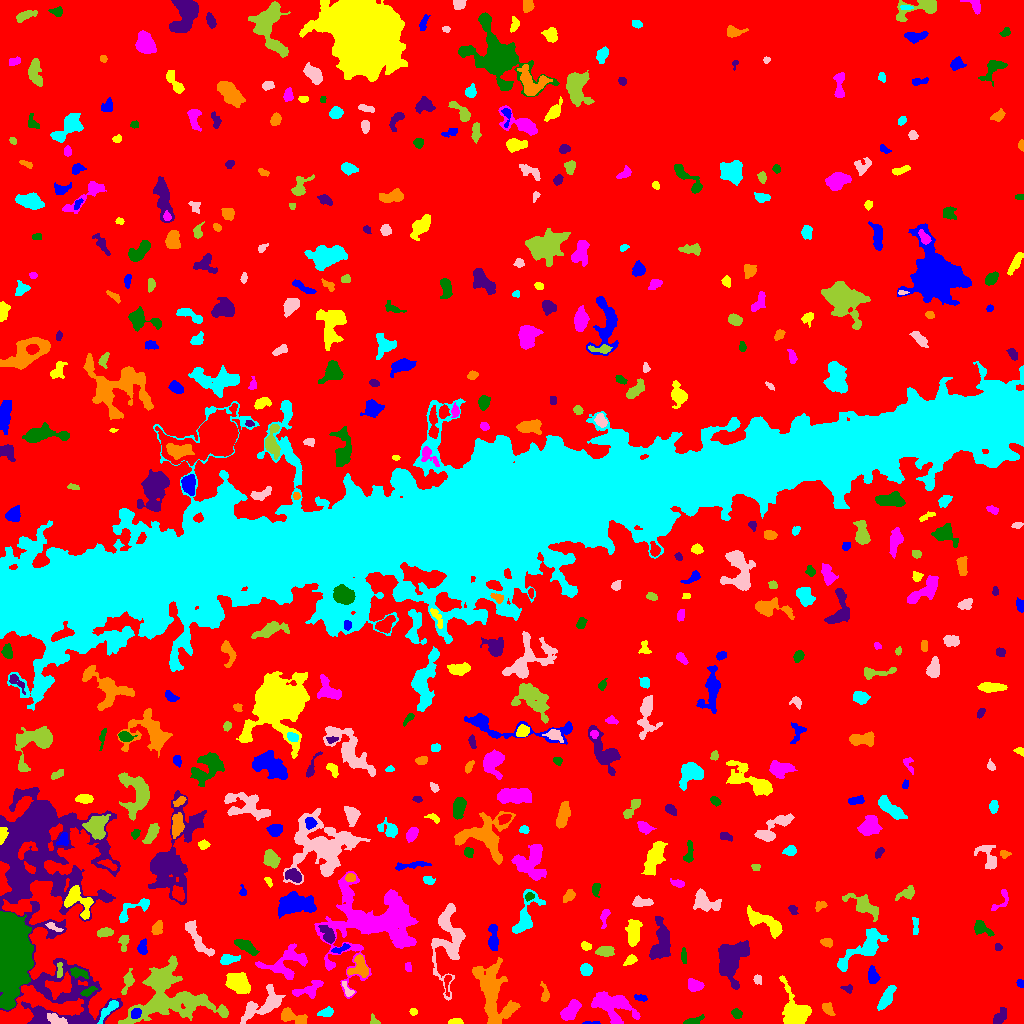

Data behind this chart, as committed beside it:
ID, X, Y, A, B, theta, total_flux, mu_max, mu_median, mu_mean, R_fwhm, R_e, R10, R90, x_start, x_end, y_start, y_end, area, greylevel
0, 502.7, 493.3, 305.9, 292.5, -1.263, 3026944, 19.0, 3.0, 3.78, 80.82, 250.1, 97.46, 395.5, 0, 1023, 0, 1023, 800820, 3.78
1, 591.3, 0.5479, 4.748, 0.6568, 0.01909, 146.0, 7.0, 3.0, 2.98, 2.459, 2.185, 0.7979, 3.338, 582, 600, 0, 2, 49, 11.98
2, 455.5, 1.503, 3.453, 1.35, 0.02535, 328.0, 10.0, 3.0, 4.049, 3.241, 2.585, 0.9772, 4.184, 448, 463, 0, 5, 81, 12.05
3, 570.1, 12.2, 5.348, 2.808, 0.8442, 1648, 14.0, 5.0, 5.782, 5.971, 4.82, 1.871, 7.695, 560, 581, 3, 24, 285, 14.78
4, 691.8, 2.227, 4.689, 1.492, 0.3006, 510.0, 14.0, 2.0, 4.359, 2.985, 2.646, 0.9772, 4.951, 683, 704, 0, 9, 117, 12.36
5, 41.84, 155.4, 62.92, 24.46, -1.393, 58511, 41.0, 5.0, 6.617, 10.95, 23.96, 7.464, 44.82, 0, 122, 0, 236, 8843, 13.62
6, 291.3, 7.075, 7.394, 2.972, -0.3332, 1365, 12.0, 5.0, 5.151, 5.47, 5.046, 1.954, 8.019, 281, 307, 0, 16, 265, 16.15
7, 326.9, 11.24, 3.18, 1.906, 0.249, 503.0, 13.0, 4.0, 4.089, 3.09, 2.985, 1.128, 4.82, 317, 333, 7, 17, 123, 16.09
8, 55.7, 4.303, 5.287, 2.139, -0.3701, 567.0, 7.0, 3.0, 3.522, 4.983, 4.029, 1.596, 6.283, 47, 67, 0, 10, 161, 14.52
9, 374, 2.353, 2.82, 1.948, -0.8024, 218.0, 7.0, 3.0, 3.254, 2.985, 2.394, 0.9772, 3.949, 370, 380, 0, 10, 67, 11.25
10, 714.4, 13.29, 2.421, 1.724, 0.05877, 198.0, 5.0, 3.0, 2.955, 3.385, 2.585, 0.9772, 4.068, 709, 720, 10, 17, 67, 11.96
11, 136, 10.28, 2.621, 2.137, 0.9363, 279.0, 6.0, 3.0, 2.735, 4.184, 3.09, 1.128, 4.787, 131, 141, 5, 15, 102, 18.74
12, 413.3, 11.76, 1.725, 1.6, -0.4364, 146.0, 6.0, 2.0, 2.704, 2.821, 2.111, 0.7979, 3.385, 409, 417, 8, 15, 54, 11.7
13, 613.3, 17.94, 11.74, 6.561, -0.382, 3232, 10.0, 4.0, 4.286, 9.966, 9.184, 3.523, 13.8, 591, 640, 0, 32, 754, 11.29
14, 736.4, 9.621, 2.275, 1.918, -0.9657, 214.0, 6.0, 2.0, 2.253, 3.656, 2.646, 0.9772, 4.107, 731, 742, 5, 15, 95, 11.25
15, 999.6, 6.68, 5.033, 2.417, 0.9977, 462.0, 6.0, 3.0, 2.734, 5.528, 4.184, 1.596, 6.383, 993, 1006, 0, 16, 169, 11.73
16, 827.8, 14.7, 3.153, 2.07, -0.995, 573.0, 11.0, 4.0, 4.621, 3.949, 3.192, 1.262, 5.078, 822, 835, 8, 21, 124, 12.62
17, 109, 14.32, 7.225, 2.104, 0.8025, 626.0, 8.0, 3.0, 3.277, 5.015, 4.222, 1.596, 6.77, 97, 118, 0, 23, 191, 15.28
18, 264, 19.26, 12.97, 5.043, 0.5576, 1620, 9.0, 2.0, 2.765, 5.754, 6.933, 2.585, 11.26, 240, 285, 0, 39, 586, 12.76
19, 171.4, 25.97, 22.09, 14.75, -0.06856, 11934, 15.0, 5.0, 5.364, 12.11, 14.73, 5.528, 23.34, 118, 228, 0, 68, 2225, 14.36
20, 447.1, 40.15, 5.985, 1.552, 1.544, 375.0, 8.0, 4.0, 3.906, 3.949, 3.192, 1.262, 4.918, 444, 451, 27, 48, 96, 13.91
21, 640.8, 25.47, 3.315, 1.526, -0.2093, 181.0, 7.0, 2.0, 2.291, 1.871, 2.646, 0.7979, 4.26, 634, 647, 22, 29, 79, 10.29
22, 238.6, 39.93, 5.807, 4.023, -0.636, 2455, 14.0, 5.0, 5.804, 7.203, 6.103, 2.394, 9.657, 225, 250, 30, 51, 423, 13.8
23, 308.5, 33.23, 8.035, 3.54, 0.3244, 796.0, 8.0, 3.0, 2.916, 5.232, 4.983, 1.784, 8.019, 292, 323, 25, 43, 273, 12.92
24, 87.87, 32.02, 4.064, 1.506, 0.4901, 209.0, 5.0, 2.0, 2.069, 3.613, 3.09, 1.128, 4.72, 80, 97, 27, 37, 101, 15.07
25, 847.4, 35.26, 2.937, 1.67, -0.05907, 133.0, 4.0, 2.0, 1.822, 3.613, 2.523, 0.9772, 4.068, 840, 852, 30, 39, 73, 10.82
26, 545.2, 29.27, 4.504, 1.813, -1.41, 375.0, 7.0, 2.0, 3.178, 3.7, 3.09, 1.262, 5.171, 540, 549, 22, 42, 118, 14.18
27, 886.9, 26.47, 6.472, 2.326, 1.048, 1164, 11.0, 4.0, 4.512, 5.557, 4.951, 1.954, 7.653, 877, 896, 13, 38, 258, 12.51
28, 348.1, 32.65, 4.696, 1.741, -1.021, 134.0, 5.0, 1.0, 1.381, 2.326, 2.394, 0.7979, 4.222, 342, 354, 27, 42, 97, 13.38
29, 127.6, 41.97, 5.992, 2.06, 1.253, 365.0, 6.0, 2.0, 2.098, 4.754, 3.568, 1.382, 5.642, 121, 134, 29, 55, 174, 14.1
30, 922.4, 19.03, 6.372, 3.325, -1.285, 1632, 14.0, 3.0, 4.786, 5.944, 4.983, 1.954, 8.368, 913, 932, 9, 44, 341, 12.79
31, 1021, 39.79, 1.809, 1.503, -0.6298, 121.0, 5.0, 2.0, 2.123, 2.706, 2.111, 0.7979, 3.241, 1016, 1023, 36, 44, 57, 11.12
32, 795.9, 12.15, 9.4, 6.545, -1.154, 3220, 15.0, 4.0, 4.992, 6.817, 7.334, 2.764, 11.85, 779, 811, 0, 48, 645, 12.99
33, 693.5, 38.5, 3.931, 2.677, -0.2811, 622.0, 8.0, 3.0, 3.616, 5.015, 3.989, 1.596, 6.308, 688, 704, 32, 45, 172, 11.62
34, 77.71, 50.79, 4.866, 2.167, -0.2663, 481.0, 7.0, 3.0, 3.272, 4.029, 3.7, 1.382, 5.944, 70, 88, 45, 56, 147, 14.27
35, 732, 65.51, 10.58, 6.935, 1.241, 6254, 20.0, 6.0, 7.222, 8.538, 8.885, 3.338, 14.3, 718, 749, 34, 83, 866, 14.22
36, 359.9, 56.38, 5.233, 4.288, -1.482, 1261, 11.0, 4.0, 4.394, 5.67, 5.078, 2.034, 7.939, 347, 368, 46, 69, 287, 15.39
37, 586.1, 53.7, 2.777, 2.659, -1.034, 643.0, 10.0, 4.0, 4.763, 4.618, 3.523, 1.382, 5.528, 580, 592, 48, 60, 135, 12.76
38, 757.3, 43.98, 2.057, 1.766, -1.458, 185.0, 6.0, 2.0, 2.534, 3.241, 2.459, 0.9772, 3.827, 753, 761, 39, 49, 73, 12.53
39, 59.64, 52.72, 4.011, 1.28, 1.57, 162.0, 4.0, 2.0, 1.929, 3.785, 2.646, 1.128, 4.297, 57, 62, 46, 61, 84, 13.93
40, 525.6, 64.61, 5.164, 2.738, 1.465, 1382, 13.0, 5.0, 5.782, 5.67, 4.687, 1.871, 7.313, 518, 531, 53, 74, 239, 13.78
41, 873, 46.83, 3.592, 2.269, -1.386, 578.0, 9.0, 3.0, 3.546, 4.146, 3.568, 1.382, 5.754, 868, 880, 40, 58, 163, 12.55
42, 630.7, 63.51, 3.151, 1.965, 0.5878, 336.0, 8.0, 3.0, 3.17, 3.742, 3.038, 1.128, 4.853, 623, 637, 58, 69, 106, 13.17
43, 407.8, 55.96, 2.173, 1.65, -1.347, 136.0, 5.0, 2.0, 2.194, 2.646, 2.326, 0.7979, 3.785, 405, 411, 52, 61, 62, 11.19
44, 683.6, 68.08, 3.331, 1.105, -1.523, 100.0, 3.0, 1.0, 1.19, 3.192, 2.394, 0.9772, 3.785, 681, 686, 60, 76, 84, 10.19
45, 661, 81.47, 11.08, 4.76, 1.457, 1966, 8.0, 4.0, 3.53, 9.441, 7.421, 2.985, 11.42, 649, 670, 64, 107, 557, 11.53
46, 492.8, 29.78, 16.69, 7.206, -1.281, 5133, 12.0, 4.0, 4.1, 11, 10.33, 3.868, 16.49, 472, 520, 0, 66, 1252, 12.1
47, 227.9, 64.24, 4.151, 2.13, 0.1498, 598.0, 9.0, 3.0, 3.646, 4.146, 3.478, 1.382, 5.809, 220, 240, 59, 69, 164, 15.65
48, 197.9, 83.72, 12.19, 2.995, -0.9877, 933.0, 6.0, 2.5, 2.606, 7.548, 5.89, 2.257, 9.097, 185, 214, 67, 103, 358, 14.61
49, 604.5, 72.34, 4.081, 2.173, 0.05526, 710.0, 10.0, 4.0, 4.128, 4.918, 3.827, 1.493, 5.944, 595, 614, 67, 77, 172, 13.13
50, 923.9, 81.2, 9.123, 5.006, 0.4662, 1529, 7.0, 3.0, 3.324, 8.098, 6.817, 2.764, 10.48, 905, 937, 68, 96, 460, 11.32
51, 340.4, 74.61, 4.366, 1.45, 0.3739, 205.0, 5.0, 2.0, 1.99, 3.385, 2.821, 1.128, 4.514, 331, 350, 70, 80, 103, 13.99
52, 586.1, 77.36, 2.625, 1.873, -0.3031, 271.0, 6.0, 3.0, 3.305, 4.146, 2.821, 1.128, 4.37, 581, 591, 73, 82, 82, 14.3
53, 285.9, 60.49, 12.57, 6.965, 0.3537, 2330, 11.0, 4.0, 3.764, 6.283, 7.777, 3.038, 12.01, 255, 307, 44, 80, 619, 12.76
54, 246, 77.22, 5.975, 2.425, -0.5225, 1107, 10.0, 4.0, 4.834, 6.024, 4.82, 1.871, 7.527, 234, 259, 68, 84, 229, 14.83
55, 998.2, 76.18, 1.84, 1.572, -0.2498, 148.0, 6.0, 2.0, 2.792, 2.877, 2.111, 0.7979, 3.385, 995, 1002, 73, 80, 53, 12.79
56, 826.7, 81.12, 3.05, 2.025, -0.1553, 275.0, 5.0, 3.0, 2.778, 4.334, 3.192, 1.262, 4.787, 820, 832, 76, 85, 99, 10.78
57, 863.9, 75.1, 15.12, 4.631, 0.6573, 3740, 18.0, 5.0, 5.574, 5.89, 7.674, 2.646, 12.7, 837, 888, 52, 95, 671, 12.57
58, 448.1, 86.21, 19.92, 7.563, 1.517, 3420, 12.0, 3.0, 3.251, 7.777, 9.202, 3.432, 15.33, 431, 465, 23, 120, 1052, 11.25
59, 124.1, 81.7, 4.074, 1.997, 1.468, 548.0, 10.0, 4.0, 4.315, 4.068, 3.192, 1.262, 5.293, 118, 129, 72, 88, 127, 13.31
... 460 more rows
